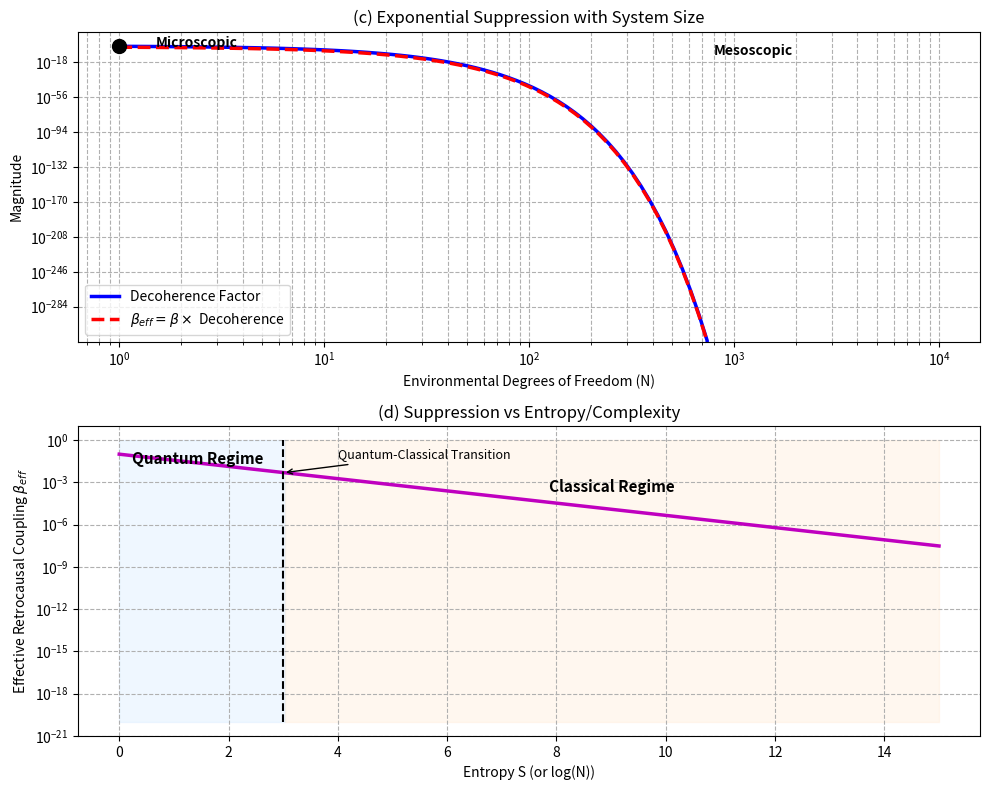

Here is the Python script that generated this plot:
"""
Retrocausal Suppression - Scaling Figures
Converted from MATLAB/Octave -> Python (numpy + matplotlib)

[redacted]
Date: 19 september 2025
License: MIT
"""
# Retrocausal Suppression - Scaling Figures

import numpy as np
import matplotlib.pyplot as plt

# Parameters
beta_retro = 0.1      # Initial retrocausal coupling
gamma_fixed = 0.1     # Fixed decoherence rate
time_fixed = 10       # Fixed time

# Create figure for scaling behavior
fig, axes = plt.subplots(2, 1, figsize=(10, 8))

# -------------------------------------------------
# Plot 1: Exponential suppression vs environment size
# -------------------------------------------------
N_range = np.logspace(0, 4, 100)  # From 1 to 10^4
suppression = np.exp(-gamma_fixed * time_fixed * N_range)

axes[0].loglog(N_range, suppression, 'b-', linewidth=2.5, label='Decoherence Factor')
axes[0].loglog(N_range, beta_retro * suppression, 'r--', linewidth=2.5, label=r'$\beta_{eff} = \beta \times$ Decoherence')

axes[0].set_xlabel('Environmental Degrees of Freedom (N)')
axes[0].set_ylabel('Magnitude')
axes[0].set_title('(c) Exponential Suppression with System Size')
axes[0].legend(loc='lower left')
axes[0].grid(True, which="both", ls="--")

# Add markers and labels
micro_N = 1
meso_N = 1e3
axes[0].plot(micro_N, np.exp(-gamma_fixed * time_fixed * micro_N), 'ko', markersize=10, markerfacecolor='k')
axes[0].plot(meso_N, np.exp(-gamma_fixed * time_fixed * meso_N), 'ko', markersize=10, markerfacecolor='k')

axes[0].text(micro_N*1.5, 1e-1, 'Microscopic', fontsize=10, fontweight='bold')
axes[0].text(meso_N*0.8, 1e-10, 'Mesoscopic', fontsize=10, fontweight='bold')

# -------------------------------------------------
# Plot 2: Quantum vs Classical regime
# -------------------------------------------------
S_range = np.linspace(0, 15, 100)
beta_suppressed = beta_retro * np.exp(-S_range)

axes[1].semilogy(S_range, beta_suppressed, 'm-', linewidth=2.5)
axes[1].set_xlabel('Entropy S (or log(N))')
axes[1].set_ylabel(r'Effective Retrocausal Coupling $\beta_{eff}$')
axes[1].set_title('(d) Suppression vs Entropy/Complexity')
axes[1].grid(True, which="both", ls="--")

# Shading for quantum/classical regimes
quantum_cutoff = 3
classical_start = np.argmax(S_range > quantum_cutoff)

if classical_start > 0:
    # Quantum regime shading
    axes[1].fill_between([S_range[0], S_range[classical_start]],
                         1e-20, 1, color=[0.8, 0.9, 1], alpha=0.3)
    # Classical regime shading
    axes[1].fill_between([S_range[classical_start], S_range[-1]],
                         1e-20, 1, color=[1, 0.9, 0.8], alpha=0.3)

    # Labels
    axes[1].text(np.mean(S_range[:classical_start]), beta_retro/5, 'Quantum Regime',
                 fontsize=11, fontweight='bold', ha='center')
    axes[1].text(np.mean(S_range[classical_start:]), beta_retro/500, 'Classical Regime',
                 fontsize=11, fontweight='bold', ha='center')

    # Vertical line at transition
    axes[1].plot([quantum_cutoff, quantum_cutoff], [1e-20, 1], 'k--', linewidth=1.5)
    axes[1].annotate('Quantum-Classical Transition',
                 xy=(quantum_cutoff, beta_suppressed[classical_start]),
                 xytext=(quantum_cutoff+1, beta_retro/2),
                 arrowprops=dict(arrowstyle='->', color='black'),
                 fontsize=9)

# -------------------------------------------------
# Save as high-resolution PNG
# -------------------------------------------------
plt.tight_layout()
plt.savefig('retrocausal_scaling.png', dpi=300)
plt.show()

# -------------------------------------------------
# Display key results
# -------------------------------------------------
print("Retrocausal Suppression Scaling Results:")
print(f"Initial retrocausal coupling: β = {beta_retro:.3f}\n")
print("Suppression at different scales:")
print(f"Microscopic (N=1): β_eff ≈ {beta_retro * np.exp(-gamma_fixed * time_fixed * 1):.3f}")
print(f"Mesoscopic (N=1e3): β_eff ≈ {beta_retro * np.exp(-gamma_fixed * time_fixed * 1e3):.3e}")
print(f"Macroscopic (N=1e23): β_eff ≈ {beta_retro * np.exp(-gamma_fixed * time_fixed * 1e23):.3e}")
print(f"Suppression factor: {np.exp(-gamma_fixed * time_fixed * 1e23):.1e}")
